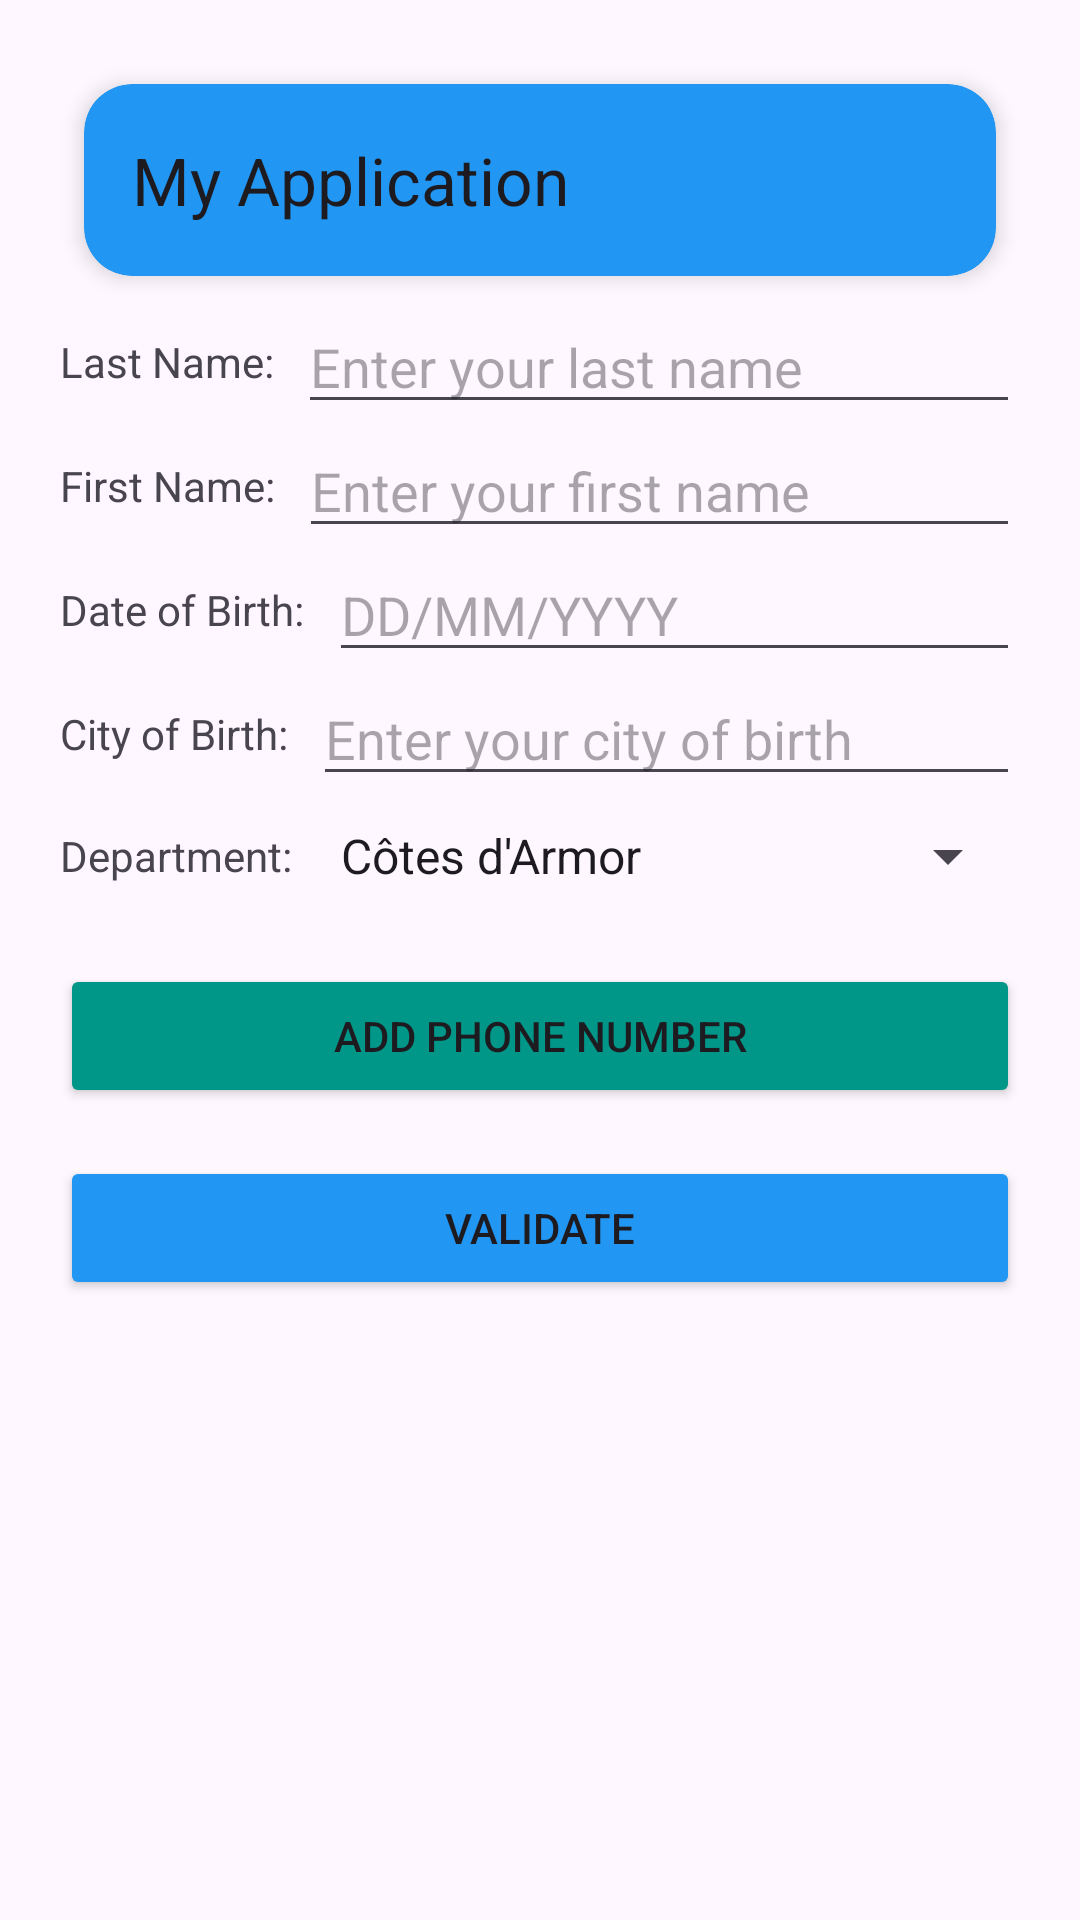

Write the Android layout XML for this screen, with the resource values it uses.
<!-- AndroidManifest.xml: application theme Theme.MyFirstApplication -->
<!-- res/layout/activity_main.xml -->
<?xml version="1.0" encoding="utf-8"?>
<LinearLayout xmlns:android="http://schemas.android.com/apk/res/android"
    xmlns:app="http://schemas.android.com/apk/res-auto"
    android:id="@+id/main_layout"
    android:layout_width="match_parent"
    android:layout_height="match_parent"
    android:orientation="vertical"
    android:layout_margin="16dp"
    android:padding="20dp">

    <androidx.cardview.widget.CardView
        android:layout_width="match_parent"
        android:layout_height="?attr/actionBarSize"
        app:cardCornerRadius="16dp"
        app:cardElevation="4dp"
        android:layout_margin="8dp"
        app:cardBackgroundColor="#2196F3">

        <androidx.appcompat.widget.Toolbar
            android:id="@+id/toolbar"
            android:layout_width="match_parent"
            android:layout_height="match_parent"
            app:title="My Application"
            app:popupTheme="@style/ThemeOverlay.AppCompat.Light"
            android:background="@android:color/transparent"/>
    </androidx.cardview.widget.CardView>

    
    <LinearLayout
        android:layout_width="match_parent"
        android:layout_height="wrap_content"
        android:orientation="horizontal">

        <TextView
            android:layout_width="wrap_content"
            android:layout_height="wrap_content"
            android:text="@string/label_last_name"
            android:layout_gravity="center_vertical"
            android:layout_marginEnd="8dp" />

        <EditText
            android:id="@+id/edit_last_name"
            android:layout_width="0dp"
            android:layout_height="wrap_content"
            android:layout_weight="1"
            android:hint="@string/hint_last_name"
            android:inputType="textPersonName" />
    </LinearLayout>

    
    <LinearLayout
        android:layout_width="match_parent"
        android:layout_height="wrap_content"
        android:orientation="horizontal">

        <TextView
            android:layout_width="wrap_content"
            android:layout_height="wrap_content"
            android:text="@string/label_first_name"
            android:layout_gravity="center_vertical"
            android:layout_marginEnd="8dp" />

        <EditText
            android:id="@+id/edit_first_name"
            android:layout_width="0dp"
            android:layout_height="wrap_content"
            android:layout_weight="1"
            android:hint="@string/hint_first_name"
            android:inputType="textPersonName" />
    </LinearLayout>

    
    <LinearLayout
        android:layout_width="match_parent"
        android:layout_height="wrap_content"
        android:orientation="horizontal">

        <TextView
            android:layout_width="wrap_content"
            android:layout_height="wrap_content"
            android:text="@string/label_birth_date"
            android:layout_gravity="center_vertical"
            android:layout_marginEnd="8dp" />

        <EditText
            android:id="@+id/edit_birth_date"
            android:layout_width="0dp"
            android:layout_height="wrap_content"
            android:layout_weight="1"
            android:hint="@string/hint_birth_date"
            android:focusable="false"
            android:clickable="true"/>
    </LinearLayout>

    
    <LinearLayout
        android:layout_width="match_parent"
        android:layout_height="wrap_content"
        android:orientation="horizontal">

        <TextView
            android:layout_width="wrap_content"
            android:layout_height="wrap_content"
            android:text="@string/label_birth_city"
            android:layout_gravity="center_vertical"
            android:layout_marginEnd="8dp" />

        <EditText
            android:id="@+id/edit_birth_city"
            android:layout_width="0dp"
            android:layout_height="wrap_content"
            android:layout_weight="1"
            android:hint="@string/hint_birth_city"
            android:inputType="text" />
    </LinearLayout>

    
    <LinearLayout
        android:layout_width="match_parent"
        android:layout_height="wrap_content"
        android:orientation="horizontal"
        android:layout_marginTop="8dp">

        <TextView
            android:layout_width="wrap_content"
            android:layout_height="wrap_content"
            android:text="Department:"
            android:layout_gravity="center_vertical"
            android:layout_marginEnd="8dp" />

        <Spinner
            android:id="@+id/spinner_departments"
            android:layout_width="0dp"
            android:layout_height="wrap_content"
            android:layout_weight="1"
            android:entries="@array/departments"/>
    </LinearLayout>

    
    <LinearLayout
        android:id="@+id/phone_container"
        android:layout_width="match_parent"
        android:layout_height="wrap_content"
        android:orientation="vertical"
        android:layout_marginTop="16dp"/>

    
    <Button
        android:id="@+id/btn_add_phone"
        android:layout_width="match_parent"
        android:layout_height="wrap_content"
        android:text="Add Phone Number"
        android:backgroundTint="#009688"
        android:layout_marginTop="8dp"/>

    <Button
        android:id="@+id/btn_remove_phone"
        android:layout_width="match_parent"
        android:layout_height="wrap_content"
        android:text="Remove Phone Number"
        android:layout_marginTop="8dp"
        android:backgroundTint="#E91E63"
        android:visibility="gone"/>

    
    <Button
        android:id="@+id/btn_validate"
        android:layout_width="match_parent"
        android:layout_height="wrap_content"
        android:layout_marginTop="16dp"
        android:text="@string/btn_validate"
        android:backgroundTint="#2196F3"
        app:rippleColor="#000080"
        android:onClick="validateAction"/>
</LinearLayout>
<!-- resources referenced by this layout -->
<resources>
  <string-array name="departments">
          <item>Côtes d\'Armor</item>
          <item>Finistère</item>
          <item>Ille et Vilaine</item>
          <item>Morbihan</item>
      </string-array>
  <string name="btn_validate">Validate</string>
  <string name="hint_birth_city">Enter your city of birth</string>
  <string name="hint_birth_date">DD/MM/YYYY</string>
  <string name="hint_first_name">Enter your first name</string>
  <string name="hint_last_name">Enter your last name</string>
  <string name="label_birth_city">City of Birth:</string>
  <string name="label_birth_date">Date of Birth:</string>
  <string name="label_first_name">First Name:</string>
  <string name="label_last_name">Last Name:</string>
  <style name="Theme.MyFirstApplication" parent="Base.Theme.MyFirstApplication" />
  <style name="Base.Theme.MyFirstApplication" parent="Theme.Material3.DayNight.NoActionBar">
          
          
      </style>
</resources>
